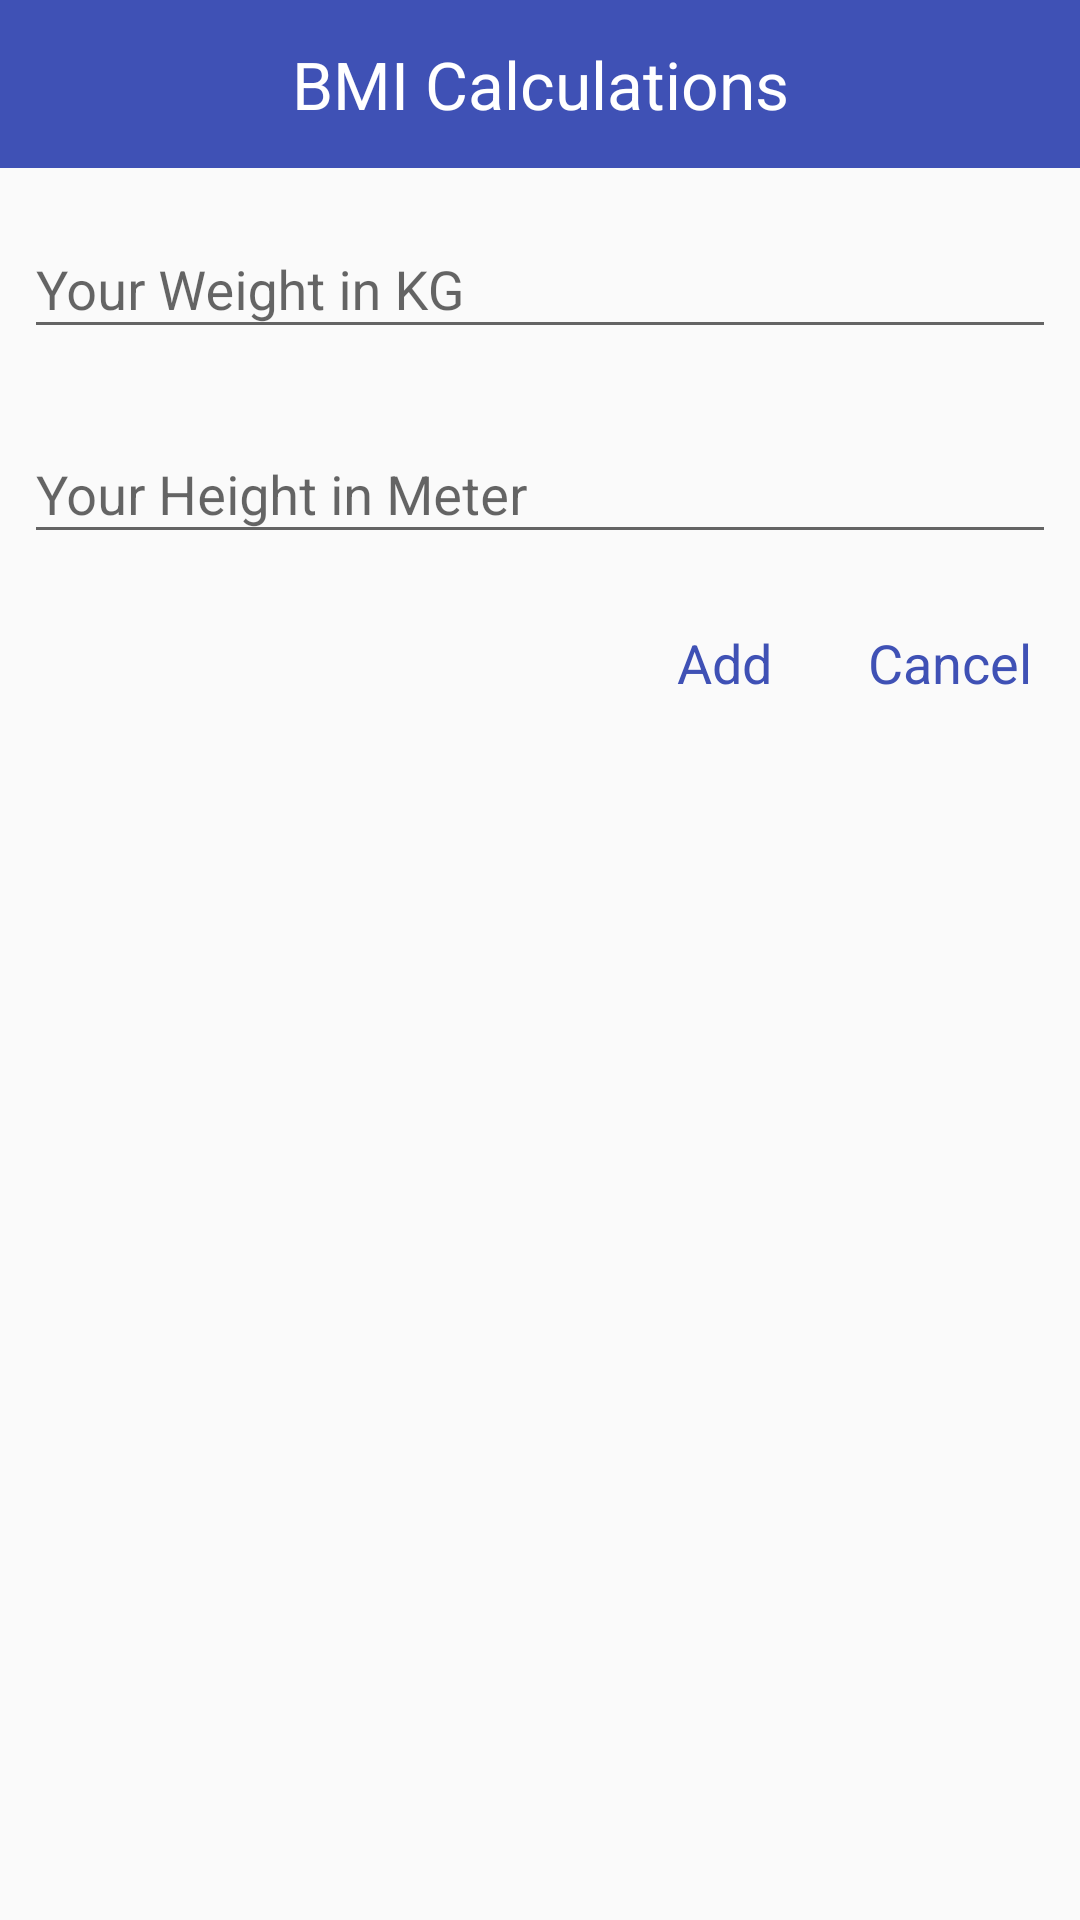

Produce the Android XML layout that renders to this screen, including the resource entries it uses.
<!-- AndroidManifest.xml: application theme AppTheme -->
<!-- res/layout/add_bmi_dialog.xml -->
<?xml version="1.0" encoding="utf-8"?>
<LinearLayout xmlns:android="http://schemas.android.com/apk/res/android"
    android:layout_width="match_parent"
    android:layout_height="match_parent"
    android:focusable="true"
    android:orientation="vertical">

    <TextView
        android:layout_width="match_parent"
        android:layout_height="?attr/actionBarSize"
        android:background="@color/colorPrimary"
        android:gravity="center"
        android:text="@string/bmi_dialog_title"
        android:textAppearance="@style/TextAppearance.AppCompat.Large.Inverse" />

    <android.support.design.widget.TextInputLayout
        android:layout_width="match_parent"
        android:layout_height="wrap_content"
        android:layout_margin="@dimen/dialog_bmi_text_padding"
        android:hint="@string/bmi_dialog_weight_hint">

        <android.support.design.widget.TextInputEditText
            android:id="@+id/et_weight"
            android:layout_width="match_parent"
            android:layout_height="wrap_content"
            android:inputType="numberDecimal" />
    </android.support.design.widget.TextInputLayout>

    <android.support.design.widget.TextInputLayout
        android:layout_width="match_parent"
        android:layout_height="wrap_content"
        android:layout_margin="@dimen/dialog_bmi_text_padding"
        android:hint="@string/bmi_dialog_height_hint">

        <android.support.design.widget.TextInputEditText
            android:id="@+id/et_height"
            android:layout_width="match_parent"
            android:layout_height="wrap_content"
            android:inputType="numberDecimal" />
    </android.support.design.widget.TextInputLayout>

    <LinearLayout
        android:layout_width="match_parent"
        android:layout_height="wrap_content"
        android:gravity="end|right"
        android:orientation="horizontal">

        <TextView
            android:id="@+id/textViewAdd"
            android:layout_width="wrap_content"
            android:layout_height="wrap_content"
            android:padding="@dimen/dialog_bmi_button_padding"
            android:text="@string/bmi_dialog_add"
            android:textAppearance="@style/TextAppearance.AppCompat.Medium"
            android:textColor="@color/colorPrimary" />

        <TextView
            android:id="@+id/textViewCancel"
            android:layout_width="wrap_content"
            android:layout_height="wrap_content"
            android:padding="@dimen/dialog_bmi_button_padding"
            android:text="@string/bmi_dialog_cancel"
            android:textAppearance="@style/TextAppearance.AppCompat.Medium"
            android:textColor="@color/colorPrimary" />

    </LinearLayout>

</LinearLayout>
<!-- resources referenced by this layout -->
<resources>
  <color name="colorPrimary">#3F51B5</color>
  <dimen name="dialog_bmi_button_padding">16dp</dimen>
  <dimen name="dialog_bmi_text_padding">8dp</dimen>
  <string name="bmi_dialog_add"> Add</string>
  <string name="bmi_dialog_cancel"> Cancel</string>
  <string name="bmi_dialog_height_hint"> Your Height in Meter</string>
  <string name="bmi_dialog_title"> BMI Calculations</string>
  <string name="bmi_dialog_weight_hint"> Your Weight in KG</string>
  <style name="AppTheme" parent="Theme.AppCompat.Light.DarkActionBar">
          
          <item name="colorPrimary">@color/colorPrimary</item>
          <item name="colorPrimaryDark">@color/colorPrimaryDark</item>
          <item name="colorAccent">@color/colorAccent</item>
      </style>
  <color name="colorPrimaryDark">#303F9F</color>
  <color name="colorAccent">#FF4081</color>
</resources>
